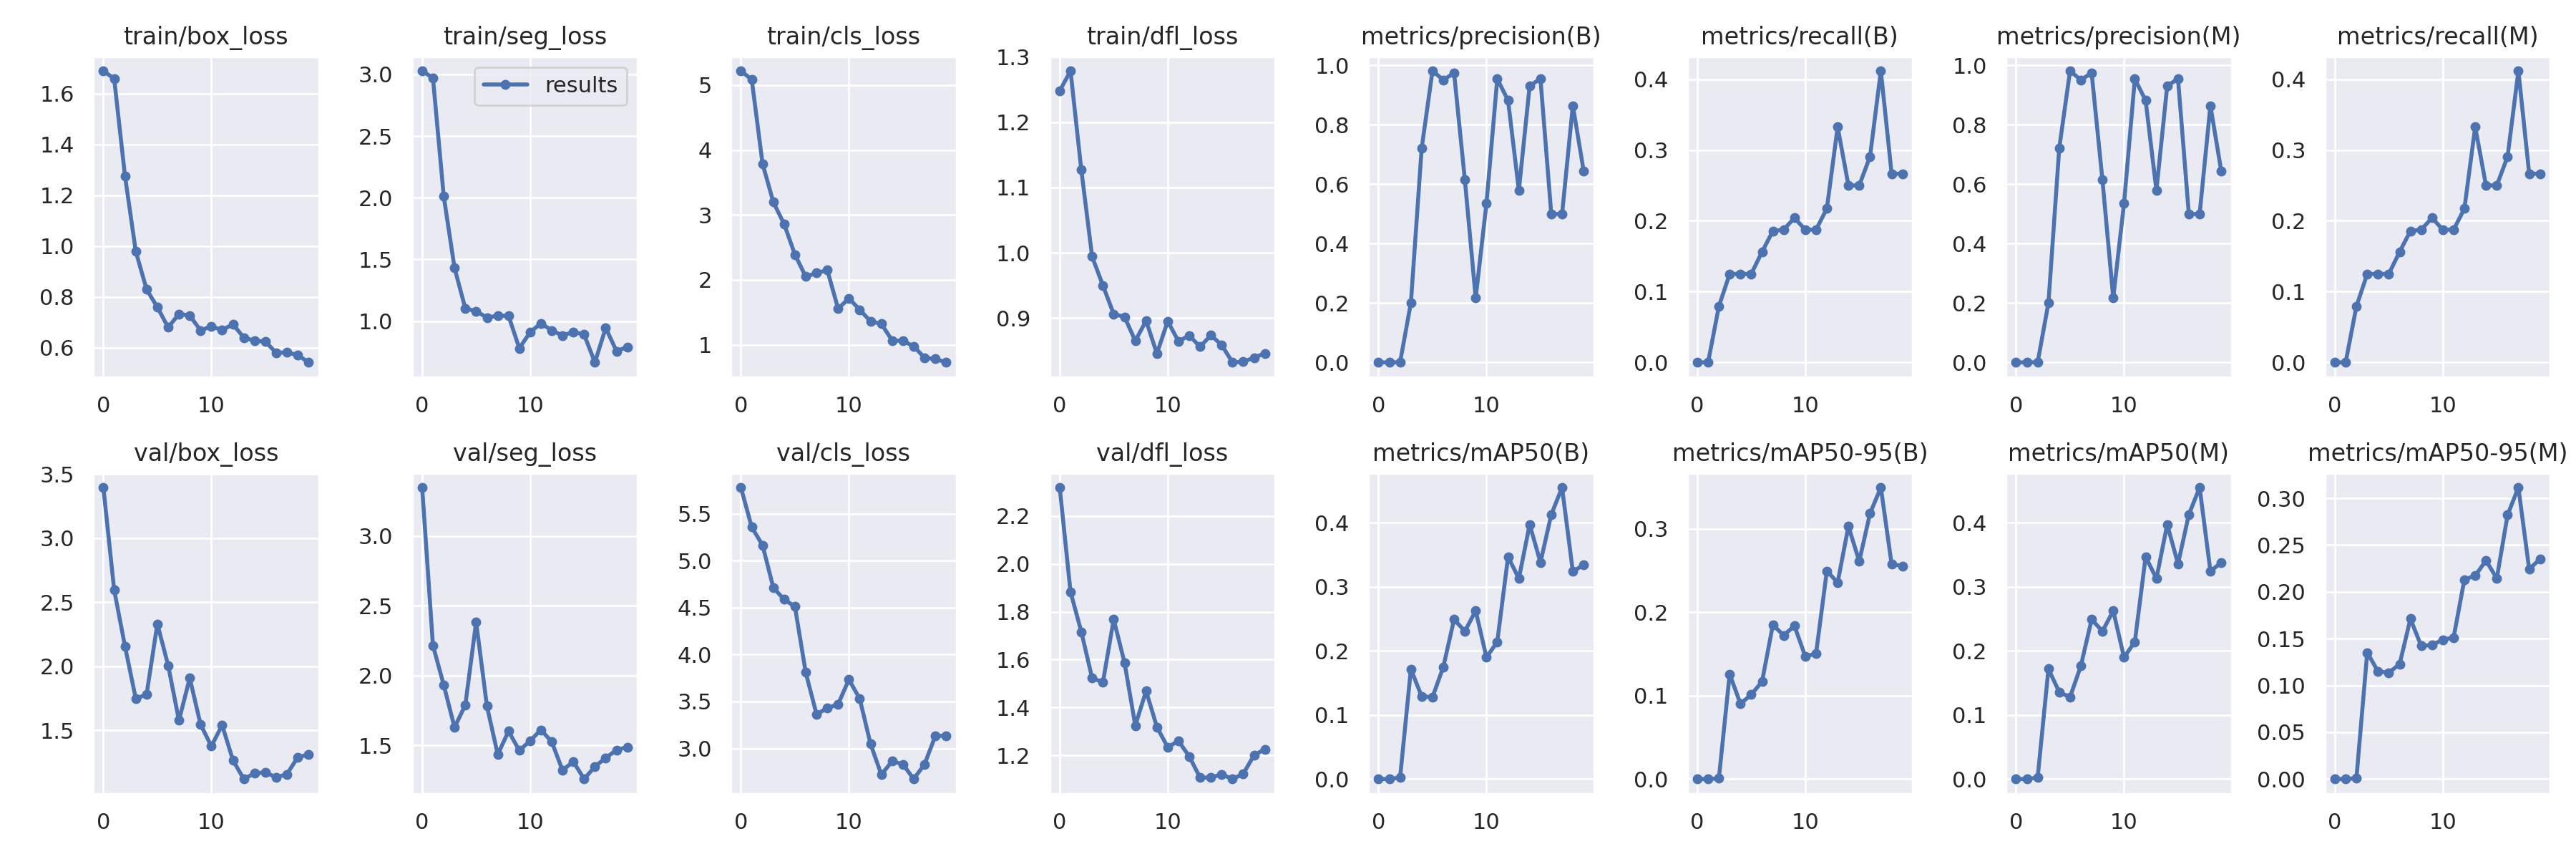

Values plotted in this chart, from the file beside it:
epoch, train/box_loss, train/seg_loss, train/cls_loss, train/dfl_loss, metrics/precision(B), metrics/recall(B), metrics/mAP50(B), metrics/mAP50-95(B), metrics/precision(M), metrics/recall(M), metrics/mAP50(M), metrics/mAP50-95(M), val/box_loss, val/seg_loss, val/cls_loss, val/dfl_loss, lr/pg0, lr/pg1, lr/pg2
0, 1.689, 3.029, 5.22, 1.248, 0, 0, 0, 0, 0, 0, 0, 0, 3.395, 3.348, 5.779, 2.319, 0.0937, 0.0007, 0.0007
1, 1.658, 2.971, 5.086, 1.278, 0, 0, 0, 0, 0, 0, 0, 0, 2.595, 2.215, 5.356, 1.883, 0.08643, 0.001426, 0.001426
2, 1.276, 2.011, 3.791, 1.127, 0.00043, 0.07917, 0.00226, 0.00071, 0.00043, 0.07917, 0.00213, 0.00085, 2.157, 1.932, 5.165, 1.716, 0.07907, 0.002072, 0.002072
3, 0.9791, 1.43, 3.198, 0.9942, 0.2003, 0.125, 0.1715, 0.1258, 0.2003, 0.125, 0.1717, 0.1352, 1.748, 1.628, 4.712, 1.523, 0.07164, 0.00264, 0.00264
4, 0.8291, 1.103, 2.861, 0.9499, 0.7209, 0.125, 0.1288, 0.09021, 0.7209, 0.125, 0.1355, 0.1149, 1.78, 1.79, 4.587, 1.505, 0.06413, 0.003128, 0.003128
5, 0.7592, 1.081, 2.39, 0.9063, 0.9807, 0.125, 0.1277, 0.1013, 0.9807, 0.125, 0.1277, 0.1138, 2.331, 2.384, 4.511, 1.768, 0.05654, 0.003537, 0.003537
6, 0.6795, 1.029, 2.051, 0.902, 0.9503, 0.1562, 0.1747, 0.1168, 0.9503, 0.1562, 0.1765, 0.1227, 2.007, 1.781, 3.809, 1.587, 0.04887, 0.003867, 0.003867
7, 0.7328, 1.044, 2.105, 0.8652, 0.9737, 0.1857, 0.249, 0.1848, 0.9737, 0.1857, 0.2489, 0.1712, 1.578, 1.435, 3.365, 1.325, 0.04112, 0.004117, 0.004117
8, 0.7265, 1.043, 2.15, 0.8962, 0.6138, 0.1875, 0.2305, 0.1723, 0.6138, 0.1875, 0.2305, 0.1422, 1.909, 1.601, 3.429, 1.469, 0.03329, 0.004288, 0.004288
9, 0.6676, 0.7799, 1.556, 0.8458, 0.2169, 0.2042, 0.2625, 0.1837, 0.2169, 0.2042, 0.2625, 0.1432, 1.547, 1.463, 3.472, 1.318, 0.02538, 0.004381, 0.004381
10, 0.6839, 0.9104, 1.716, 0.8953, 0.5348, 0.1875, 0.1897, 0.1471, 0.5348, 0.1875, 0.1897, 0.1489, 1.377, 1.533, 3.734, 1.234, 0.01739, 0.004393, 0.004393
11, 0.6688, 0.9818, 1.54, 0.8647, 0.9538, 0.1875, 0.2141, 0.1504, 0.9538, 0.1875, 0.2141, 0.1512, 1.542, 1.611, 3.53, 1.26, 0.009327, 0.004327, 0.004327
12, 0.6923, 0.9252, 1.363, 0.8734, 0.8813, 0.2172, 0.3466, 0.2495, 0.8813, 0.2172, 0.3466, 0.2132, 1.268, 1.525, 3.05, 1.195, 0.00406, 0.00406, 0.00406
13, 0.6397, 0.8827, 1.323, 0.8562, 0.5786, 0.3327, 0.3127, 0.2356, 0.5786, 0.3327, 0.3127, 0.2173, 1.121, 1.321, 2.722, 1.107, 0.00406, 0.00406, 0.00406
14, 0.6272, 0.9135, 1.068, 0.8739, 0.9305, 0.25, 0.397, 0.303, 0.9305, 0.25, 0.397, 0.2335, 1.166, 1.383, 2.864, 1.107, 0.003565, 0.003565, 0.003565
15, 0.624, 0.8907, 1.06, 0.859, 0.9542, 0.25, 0.3379, 0.2611, 0.9542, 0.25, 0.3356, 0.2143, 1.173, 1.259, 2.832, 1.121, 0.00307, 0.00307, 0.00307
16, 0.5799, 0.6656, 0.9776, 0.8323, 0.5, 0.2909, 0.4124, 0.3185, 0.5, 0.2909, 0.4124, 0.2823, 1.134, 1.348, 2.675, 1.101, 0.002575, 0.002575, 0.002575
17, 0.5809, 0.9459, 0.8004, 0.8333, 0.4985, 0.4118, 0.4548, 0.3496, 0.4985, 0.4118, 0.4548, 0.3115, 1.159, 1.41, 2.831, 1.123, 0.00208, 0.00208, 0.00208
18, 0.571, 0.7569, 0.7817, 0.8396, 0.8637, 0.2667, 0.3237, 0.2576, 0.8637, 0.2667, 0.3244, 0.2242, 1.291, 1.467, 3.132, 1.201, 0.001585, 0.001585, 0.001585
19, 0.5419, 0.7907, 0.7291, 0.8462, 0.6446, 0.2665, 0.3342, 0.2556, 0.6446, 0.2665, 0.3374, 0.235, 1.312, 1.488, 3.137, 1.226, 0.00109, 0.00109, 0.00109
